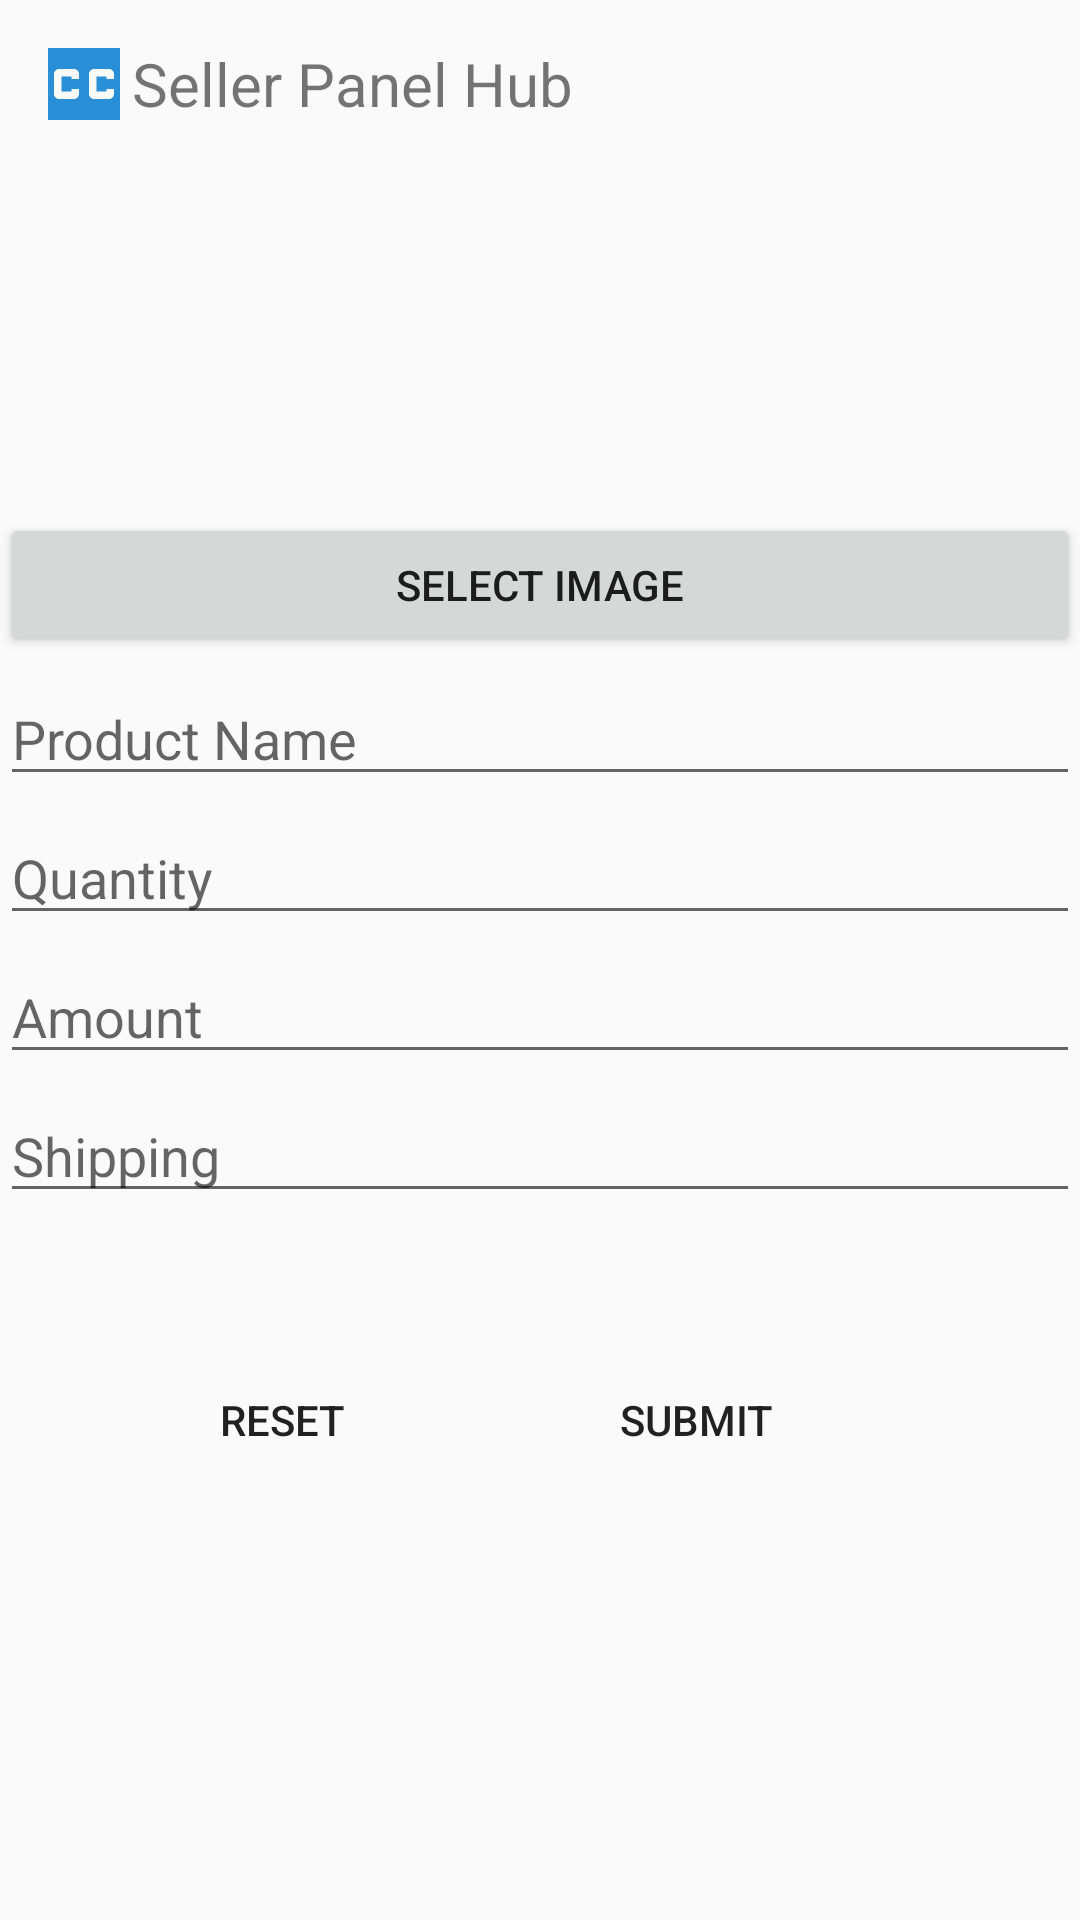

Produce the Android XML layout that renders to this screen, including the resource entries it uses.
<!-- AndroidManifest.xml: application theme AppTheme -->
<!-- res/layout/activity_add_product.xml -->
<?xml version="1.0" encoding="utf-8"?>
<LinearLayout
    xmlns:android="http://schemas.android.com/apk/res/android" android:layout_width="match_parent"
    android:layout_height="match_parent"
    android:theme="@style/ProductPageTheme"
    android:orientation="vertical">

    <include layout="@layout/toolbar_layout"
        android:layout_width="match_parent"
        android:layout_height="wrap_content"></include>

    <android.support.v7.widget.AppCompatImageView
        android:id="@+id/imgView"
        android:layout_width="100dp"
        android:layout_height="100dp"
        android:layout_below="@+id/btnSelectImage"
        android:layout_marginBottom="5dp" />

    <Button
        android:id="@+id/btnSelectImage"
        android:layout_width="match_parent"
        android:layout_height="wrap_content"
        android:layout_alignParentTop="true"
        android:layout_marginBottom="5dp"
        android:text="Select Image" />

    <EditText
        android:id="@+id/product_name"
        android:layout_width="match_parent"
        android:layout_height="wrap_content"
        android:hint="@string/product_name"
        />
    <EditText
        android:id="@+id/quantity"
        android:layout_width="match_parent"
        android:layout_height="wrap_content"
        android:hint="@string/quantity"/>
    <EditText
        android:id="@+id/amount"
        android:layout_width="match_parent"
        android:layout_height="wrap_content"
        android:hint="@string/amount"/>
    <EditText
        android:id="@+id/shipping"
        android:layout_width="match_parent"
        android:layout_height="wrap_content"
        android:hint="@string/shipping"/>
    <LinearLayout
        android:layout_width="wrap_content"
        android:layout_height="wrap_content"
        android:orientation="horizontal">
        <android.support.v7.widget.AppCompatButton
            android:id="@+id/appCompatButtonReset"
            android:layout_width="wrap_content"
            android:layout_height="wrap_content"
            android:layout_marginTop="40dp"
            android:layout_marginLeft="50dp"
            android:background="@color/colorTextHint"
            android:text="@string/reset" />

        <android.support.v7.widget.AppCompatButton
            android:id="@+id/appCompatButtonSubmit"
            android:layout_width="wrap_content"
            android:layout_height="wrap_content"
            android:layout_marginTop="40dp"
            android:layout_marginLeft="50dp"
            android:background="@color/colorTextHint"
            android:text="@string/submit" />
    </LinearLayout>



</LinearLayout>
<!-- res/layout/toolbar_layout.xml (included above) -->
<?xml version="1.0" encoding="utf-8"?>
<LinearLayout xmlns:android="http://schemas.android.com/apk/res/android"
    android:layout_width="match_parent"
    android:layout_height="match_parent"
    xmlns:app="http://schemas.android.com/apk/res-auto">

    <android.support.v7.widget.Toolbar
        android:id="@+id/myToolbar"
        android:layout_width="match_parent"
        android:layout_height="wrap_content"
        android:background="@color/colorTextHint"
        app:logo="@drawable/action_bar_logo_blue">

        <android.support.v7.widget.AppCompatTextView
            android:layout_width="wrap_content"
            android:layout_height="wrap_content"
            android:text="@string/text_title"
            android:gravity="center"
            android:layout_marginLeft="20dp"
            android:textSize="20sp" />


    </android.support.v7.widget.Toolbar>


</LinearLayout>
<!-- resources referenced by this layout -->
<resources>
  <!-- drawable action_bar_logo_blue (drawable-anydpi) -->
  <vector xmlns:android="http://schemas.android.com/apk/res/android"
      android:width="24dp"
      android:height="24dp"
      android:viewportWidth="14.4"
      android:viewportHeight="14.4"
      android:tint="#2990D8">
    <group android:translateX="-4.8"
        android:translateY="-4.8">
        <path
            android:fillColor="#FF000000"
            android:pathData="M19,4L5,4c-1.11,0 -2,0.9 -2,2v12c0,1.1 0.89,2 2,2h14c1.1,0 2,-0.9 2,-2L21,6c0,-1.1 -0.9,-2 -2,-2zM11,11L9.5,11v-0.5h-2v3h2L9.5,13L11,13v1c0,0.55 -0.45,1 -1,1L7,15c-0.55,0 -1,-0.45 -1,-1v-4c0,-0.55 0.45,-1 1,-1h3c0.55,0 1,0.45 1,1v1zM18,11h-1.5v-0.5h-2v3h2L16.5,13L18,13v1c0,0.55 -0.45,1 -1,1h-3c-0.55,0 -1,-0.45 -1,-1v-4c0,-0.55 0.45,-1 1,-1h3c0.55,0 1,0.45 1,1v1z"/>
    </group>
  </vector>
  <string name="amount">Amount</string>
  <string name="product_name">Product Name</string>
  <string name="quantity">Quantity</string>
  <string name="reset">Reset</string>
  <string name="shipping">Shipping</string>
  <string name="submit">Submit</string>
  <string name="text_title">Seller Panel Hub</string>
  <style name="ProductPageTheme" parent="Theme.AppCompat.Light.NoActionBar">
          <item name="android:layout_marginBottom">5dp</item>
      </style>
  <style name="AppTheme" parent="Theme.AppCompat.Light.NoActionBar">
          
          <item name="colorPrimary">@color/colorPrimary</item>
          <item name="colorPrimaryDark">@color/colorPrimaryDark</item>
          <item name="colorAccent">@color/colorAccent</item>
      </style>
  <!-- not gathered from this repository: default colours our renderer supplied (Android Studio template values) -->
  <color name="colorPrimary">#FF6200EE</color>
  <color name="colorPrimaryDark">#FF3700B3</color>
  <color name="colorAccent">#FF03DAC5</color>
</resources>
